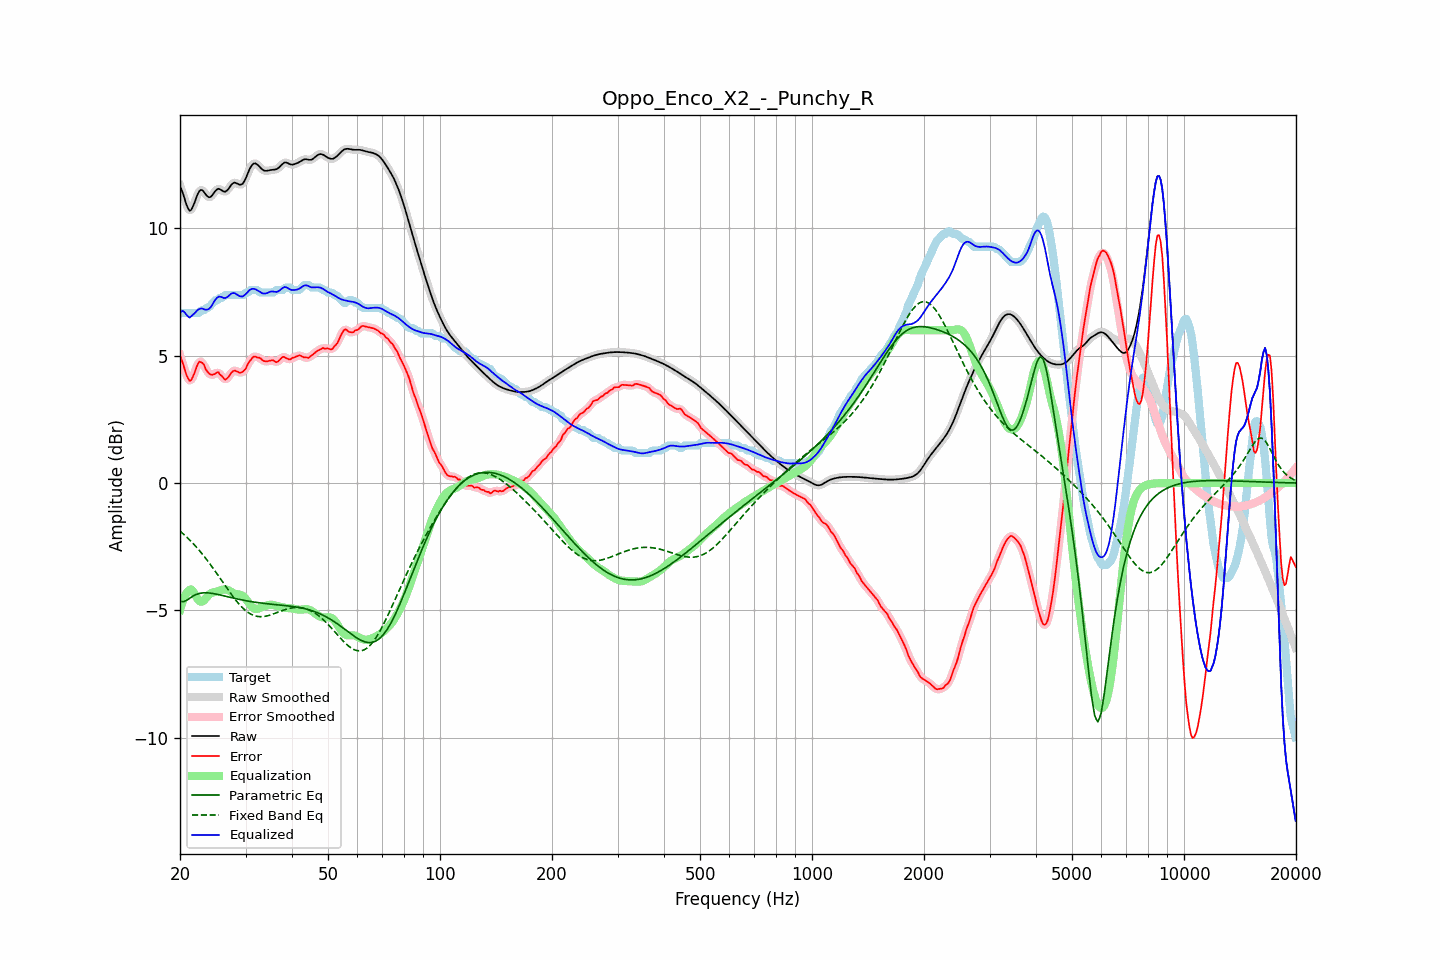

Data behind this chart, as committed beside it:
frequency, raw, error, smoothed, error_smoothed, equalization, parametric_eq, fixed_band_eq, equalized_raw, equalized_smoothed, target
20.00, 11.65, 5.01, 11.68, 5.03, -4.98, -4.64, -1.88, 6.68, 6.70, 6.64
20.20, 11.51, 4.83, 11.49, 4.82, -4.77, -4.65, -1.94, 6.75, 6.72, 6.68
20.40, 11.34, 4.66, 11.30, 4.63, -4.58, -4.66, -1.99, 6.75, 6.72, 6.68
20.61, 11.13, 4.45, 11.13, 4.45, -4.44, -4.63, -2.05, 6.69, 6.69, 6.68
20.81, 10.93, 4.25, 10.93, 4.26, -4.32, -4.61, -2.11, 6.61, 6.61, 6.68
21.02, 10.78, 4.10, 10.78, 4.10, -4.24, -4.56, -2.17, 6.54, 6.54, 6.68
21.23, 10.69, 4.01, 10.71, 4.03, -4.19, -4.52, -2.23, 6.50, 6.52, 6.68
21.44, 10.72, 4.04, 10.73, 4.06, -4.18, -4.48, -2.30, 6.55, 6.56, 6.68
21.66, 10.85, 4.17, 10.84, 4.16, -4.24, -4.44, -2.36, 6.61, 6.60, 6.68
21.87, 11.00, 4.32, 11.00, 4.33, -4.34, -4.40, -2.43, 6.66, 6.66, 6.68
22.09, 11.18, 4.50, 11.18, 4.51, -4.45, -4.37, -2.50, 6.73, 6.73, 6.68
22.31, 11.34, 4.67, 11.34, 4.65, -4.55, -4.35, -2.57, 6.79, 6.79, 6.68
22.54, 11.46, 4.77, 11.45, 4.74, -4.62, -4.33, -2.64, 6.83, 6.83, 6.69
22.76, 11.51, 4.74, 11.50, 4.76, -4.66, -4.32, -2.72, 6.85, 6.84, 6.77
22.99, 11.49, 4.72, 11.48, 4.71, -4.65, -4.31, -2.79, 6.85, 6.84, 6.78
23.22, 11.42, 4.63, 11.42, 4.61, -4.60, -4.31, -2.87, 6.82, 6.82, 6.78
23.45, 11.33, 4.47, 11.34, 4.50, -4.53, -4.30, -2.95, 6.81, 6.81, 6.86
23.69, 11.26, 4.38, 11.26, 4.39, -4.45, -4.31, -3.04, 6.81, 6.81, 6.88
23.92, 11.22, 4.31, 11.22, 4.30, -4.38, -4.31, -3.12, 6.84, 6.84, 6.91
24.16, 11.23, 4.26, 11.24, 4.27, -4.33, -4.32, -3.20, 6.90, 6.91, 6.97
24.40, 11.29, 4.25, 11.30, 4.25, -4.30, -4.33, -3.29, 6.99, 6.99, 7.05
24.65, 11.38, 4.27, 11.38, 4.27, -4.28, -4.34, -3.38, 7.10, 7.09, 7.11
24.89, 11.47, 4.29, 11.46, 4.31, -4.27, -4.35, -3.47, 7.20, 7.19, 7.18
25.14, 11.52, 4.35, 11.52, 4.33, -4.26, -4.36, -3.56, 7.27, 7.27, 7.18
25.39, 11.56, 4.35, 11.54, 4.32, -4.24, -4.38, -3.65, 7.32, 7.31, 7.21
25.65, 11.53, 4.25, 11.53, 4.28, -4.21, -4.39, -3.74, 7.31, 7.31, 7.28
25.91, 11.49, 4.21, 11.49, 4.19, -4.19, -4.40, -3.83, 7.30, 7.30, 7.28
26.16, 11.44, 4.13, 11.45, 4.12, -4.18, -4.42, -3.92, 7.27, 7.27, 7.32
26.43, 11.43, 4.06, 11.44, 4.09, -4.17, -4.43, -4.02, 7.26, 7.27, 7.38
26.69, 11.47, 4.09, 11.47, 4.09, -4.18, -4.45, -4.11, 7.29, 7.29, 7.38
26.96, 11.53, 4.16, 11.54, 4.16, -4.20, -4.47, -4.20, 7.33, 7.34, 7.38
27.23, 11.63, 4.25, 11.63, 4.25, -4.24, -4.48, -4.29, 7.39, 7.39, 7.38
27.50, 11.71, 4.34, 11.71, 4.33, -4.27, -4.50, -4.37, 7.44, 7.43, 7.38
27.77, 11.77, 4.39, 11.77, 4.39, -4.31, -4.51, -4.46, 7.46, 7.45, 7.38
28.05, 11.80, 4.42, 11.79, 4.41, -4.34, -4.52, -4.54, 7.46, 7.45, 7.38
28.33, 11.77, 4.40, 11.77, 4.40, -4.36, -4.54, -4.62, 7.42, 7.42, 7.38
28.62, 11.75, 4.37, 11.75, 4.37, -4.37, -4.55, -4.70, 7.38, 7.38, 7.38
28.90, 11.71, 4.34, 11.72, 4.34, -4.38, -4.57, -4.77, 7.34, 7.34, 7.38
29.19, 11.72, 4.34, 11.72, 4.34, -4.39, -4.58, -4.84, 7.33, 7.33, 7.38
29.48, 11.75, 4.37, 11.76, 4.36, -4.43, -4.59, -4.90, 7.32, 7.33, 7.38
29.78, 11.85, 4.43, 11.85, 4.43, -4.48, -4.60, -4.96, 7.37, 7.37, 7.42
30.08, 11.97, 4.50, 11.98, 4.52, -4.55, -4.62, -5.01, 7.42, 7.43, 7.48
30.38, 12.13, 4.65, 12.13, 4.63, -4.64, -4.63, -5.06, 7.49, 7.49, 7.48
30.68, 12.28, 4.76, 12.28, 4.75, -4.72, -4.64, -5.10, 7.56, 7.55, 7.52
30.99, 12.41, 4.83, 12.41, 4.85, -4.81, -4.65, -5.14, 7.60, 7.60, 7.58
31.30, 12.50, 4.92, 12.50, 4.92, -4.87, -4.66, -5.17, 7.62, 7.62, 7.58
31.61, 12.54, 4.97, 12.54, 4.95, -4.92, -4.67, -5.20, 7.63, 7.62, 7.58
31.93, 12.55, 4.97, 12.54, 4.96, -4.94, -4.68, -5.22, 7.61, 7.60, 7.58
32.24, 12.51, 4.93, 12.51, 4.95, -4.94, -4.69, -5.23, 7.57, 7.57, 7.58
32.57, 12.45, 4.93, 12.45, 4.92, -4.92, -4.70, -5.24, 7.53, 7.53, 7.52
32.89, 12.38, 4.90, 12.38, 4.89, -4.89, -4.70, -5.24, 7.49, 7.49, 7.48
33.22, 12.32, 4.84, 12.32, 4.85, -4.86, -4.71, -5.24, 7.46, 7.46, 7.48
33.55, 12.27, 4.80, 12.28, 4.81, -4.84, -4.72, -5.24, 7.44, 7.44, 7.48
33.89, 12.26, 4.78, 12.26, 4.78, -4.82, -4.73, -5.23, 7.44, 7.44, 7.48
34.23, 12.26, 4.78, 12.26, 4.78, -4.80, -4.73, -5.21, 7.46, 7.46, 7.48
34.57, 12.27, 4.79, 12.27, 4.79, -4.79, -4.74, -5.20, 7.48, 7.48, 7.48
34.92, 12.28, 4.81, 12.28, 4.81, -4.78, -4.75, -5.18, 7.51, 7.51, 7.48
35.27, 12.29, 4.82, 12.29, 4.82, -4.77, -4.75, -5.16, 7.52, 7.52, 7.48
35.62, 12.30, 4.82, 12.30, 4.80, -4.78, -4.76, -5.14, 7.52, 7.52, 7.48
35.97, 12.30, 4.77, 12.31, 4.78, -4.80, -4.76, -5.11, 7.51, 7.51, 7.53
... 635 more rows
